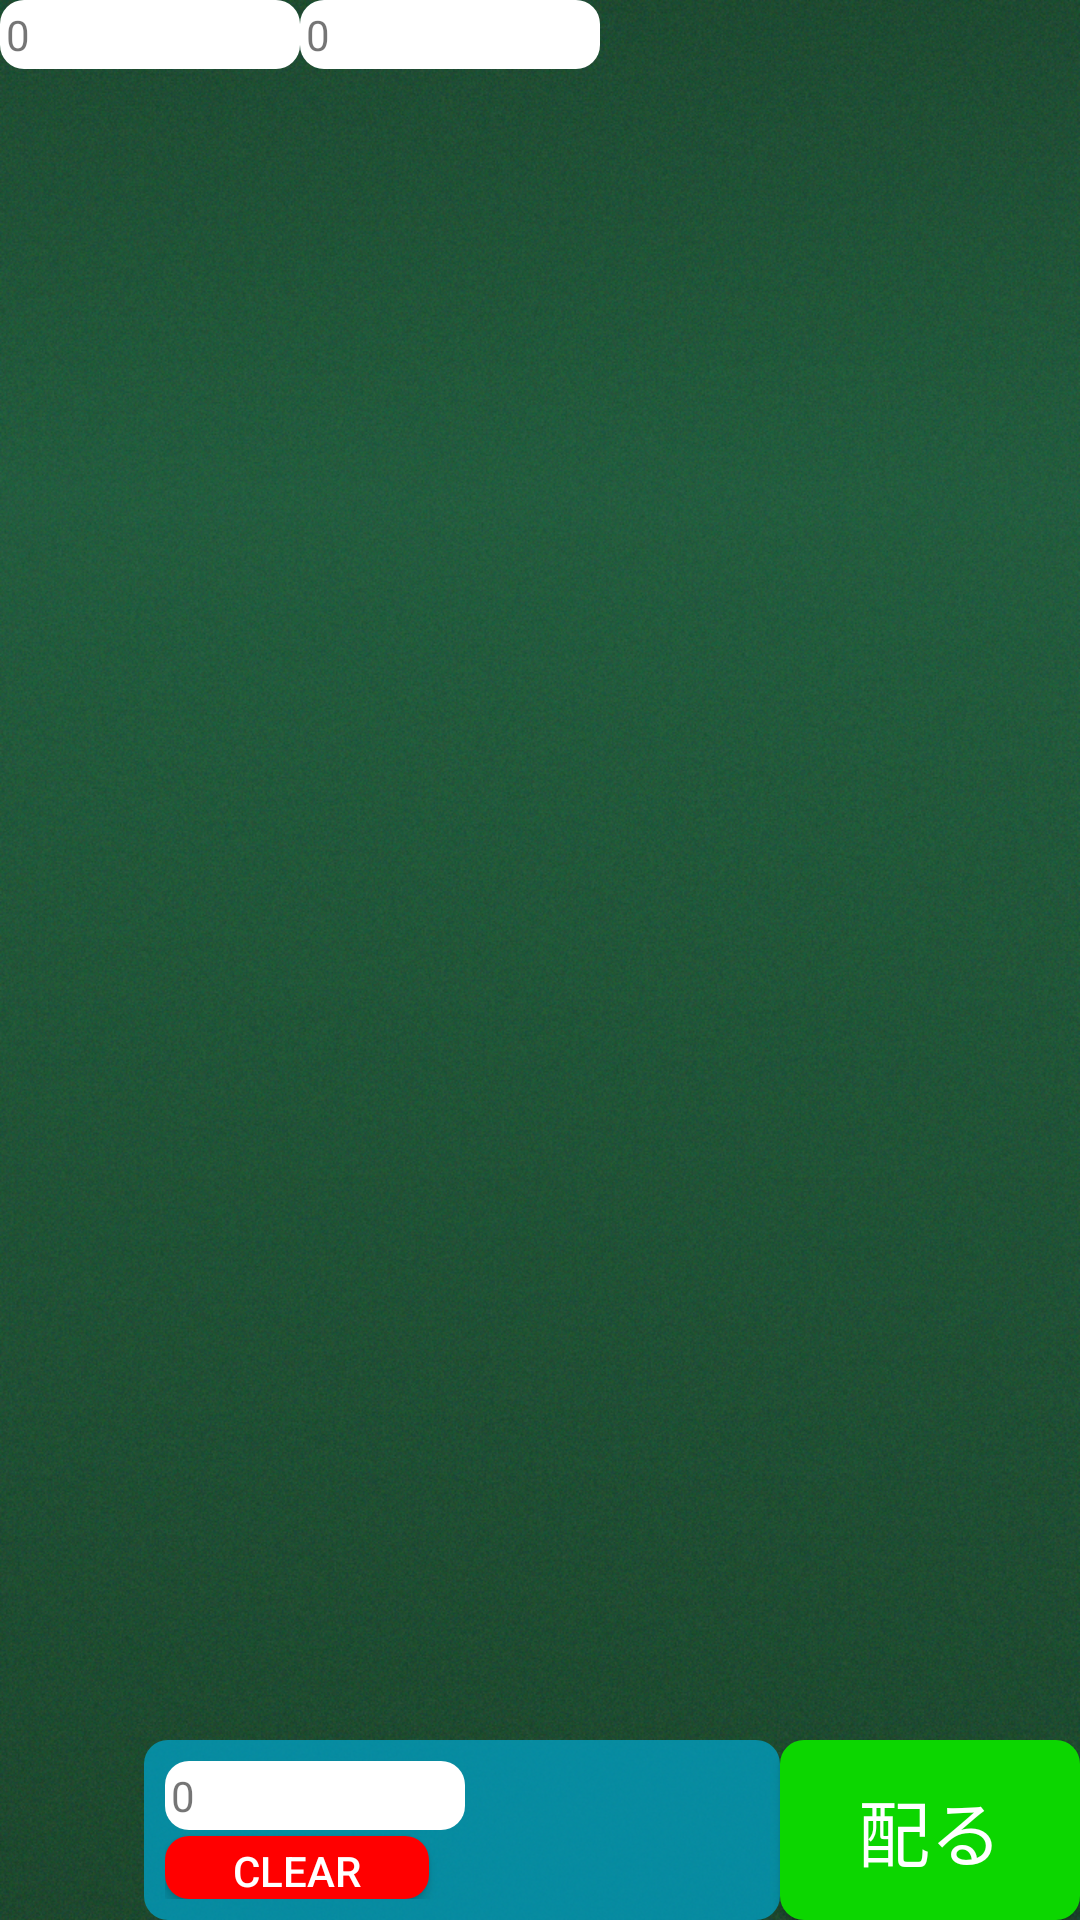

Layout XML and referenced resources for this Android screen:
<!-- AndroidManifest.xml: fallback theme Theme.MaterialComponents.DayNight.NoActionBar -->
<!-- res/layout/betting.xml -->
<?xml version="1.0" encoding="utf-8"?>
<RelativeLayout
  	xmlns:android="http://schemas.android.com/apk/res/android"
  	android:layout_width="fill_parent"
  	android:layout_height="fill_parent"
	android:background = "@drawable/bg"
	android:orientation="horizontal">

	<TextView
		android:layout_width="100dp"
		android:layout_height="wrap_content"
		android:text="0"
		android:background="@drawable/bg_white"
		android:id="@+id/playerCash"
		android:layout_alignParentTop="true"
		android:layout_alignParentLeft="true" />

	<TextView
		android:layout_width="100dp"
		android:layout_height="wrap_content"
		android:text="0"
		android:background="@drawable/bg_white"
		android:id="@+id/dealerCash"
		android:layout_alignParentTop="true"
		android:layout_toRightOf="@+id/playerCash" />
　
	<Button
        android:layout_height="60dp"
        android:layout_width="100dp"
        android:id="@+id/dealButton"
		android:text="配る"
		android:textColor="#ffffffff"
		android:textSize="24sp"
        android:background="@drawable/bg_green"
		android:layout_alignParentBottom="true"
		android:layout_alignParentRight="true" />

	<LinearLayout
		android:orientation="horizontal"
		android:layout_width="wrap_content"
		android:layout_height="match_parent"
		android:layout_toLeftOf="@+id/dealButton"
		android:weightSum="1"
		android:id="@+id/linearLayout"
		android:background="@drawable/bg_turquoiseblue"
		android:layout_alignTop="@+id/dealButton"
		android:layout_gravity="center_horizontal"
		android:gravity="right">


		<LinearLayout
			android:layout_width="wrap_content"
			android:layout_height="wrap_content"
			android:orientation="vertical"
			android:weightSum="1"
			android:layout_marginRight="10dp">

			<TextView
				android:layout_width="100dp"
				android:layout_height="wrap_content"
				android:text="0"
				android:background="@drawable/bg_white"
				android:id="@+id/playerBet" />
			<Button
				android:layout_height="wrap_content"
				android:layout_width="wrap_content"
				android:id="@+id/clearButton"
				android:text="Clear"
				android:textColor="#ffffffff"
				android:background="@drawable/bg_pink"
				android:layout_marginTop="2dp"/>

		</LinearLayout>

		<LinearLayout
			android:layout_width="wrap_content"
			android:layout_height="wrap_content"
			android:orientation="vertical"
			android:weightSum="1">

				<Button
					android:layout_width="wrap_content"
					android:layout_height="wrap_content"
					android:background="@drawable/icon_plus"
					android:id="@+id/bet_plus" />
				<Button
					android:layout_width="wrap_content"
					android:layout_height="wrap_content"
					android:background="@drawable/icon_minus"
					android:id="@+id/bet_minus"
					android:layout_marginTop="2dp"/>

		</LinearLayout>
	</LinearLayout>

</RelativeLayout>
<!-- resources referenced by this layout -->
<resources>
  <!-- drawable bg: png bitmap (drawable-hdpi, 661816 bytes) -->
  <!-- drawable bg_green (drawable-hdpi) -->
  <?xml version="1.0" encoding="utf-8"?>
  <shape xmlns:android="http://schemas.android.com/apk/res/android"
      android:shape="rectangle">
      <gradient
          android:startColor="#ff0cd600"
          android:endColor="#ff0cd600"
          android:angle="45"/>
      <padding android:left="7dp"
          android:top="7dp"
          android:right="7dp"
          android:bottom="7dp" />
      <corners android:radius="8dp" />
  </shape>
  <!-- drawable bg_pink (drawable-hdpi) -->
  <?xml version="1.0" encoding="utf-8"?>
  <shape xmlns:android="http://schemas.android.com/apk/res/android"
      android:shape="rectangle">
      <gradient
          android:startColor="#FFFF0000"
          android:endColor="#FFFF0000"
          android:angle="45"/>
      <padding android:left="2dp"
          android:top="2dp"
          android:right="2dp"
          android:bottom="2dp" />
      <corners android:radius="8dp" />
  </shape>
  <!-- drawable bg_turquoiseblue (drawable-hdpi) -->
  <?xml version="1.0" encoding="utf-8"?>
  <shape xmlns:android="http://schemas.android.com/apk/res/android"
      android:shape="rectangle">
      <gradient
          android:startColor="#c8009dbf"
          android:endColor="#c8009dbf"
          android:angle="45"/>
      <padding android:left="7dp"
          android:top="7dp"
          android:right="7dp"
          android:bottom="7dp" />
      <corners android:radius="8dp" />
  </shape>
  <!-- drawable bg_white (drawable-hdpi) -->
  <?xml version="1.0" encoding="utf-8"?>
  <shape xmlns:android="http://schemas.android.com/apk/res/android"
      android:shape="rectangle">
      <gradient
          android:startColor="#ffffffff"
          android:endColor="#ffffffff"
          android:angle="45"/>
      <padding android:left="2dp"
          android:top="2dp"
          android:right="2dp"
          android:bottom="2dp" />
      <corners android:radius="8dp" />
  </shape>
</resources>
